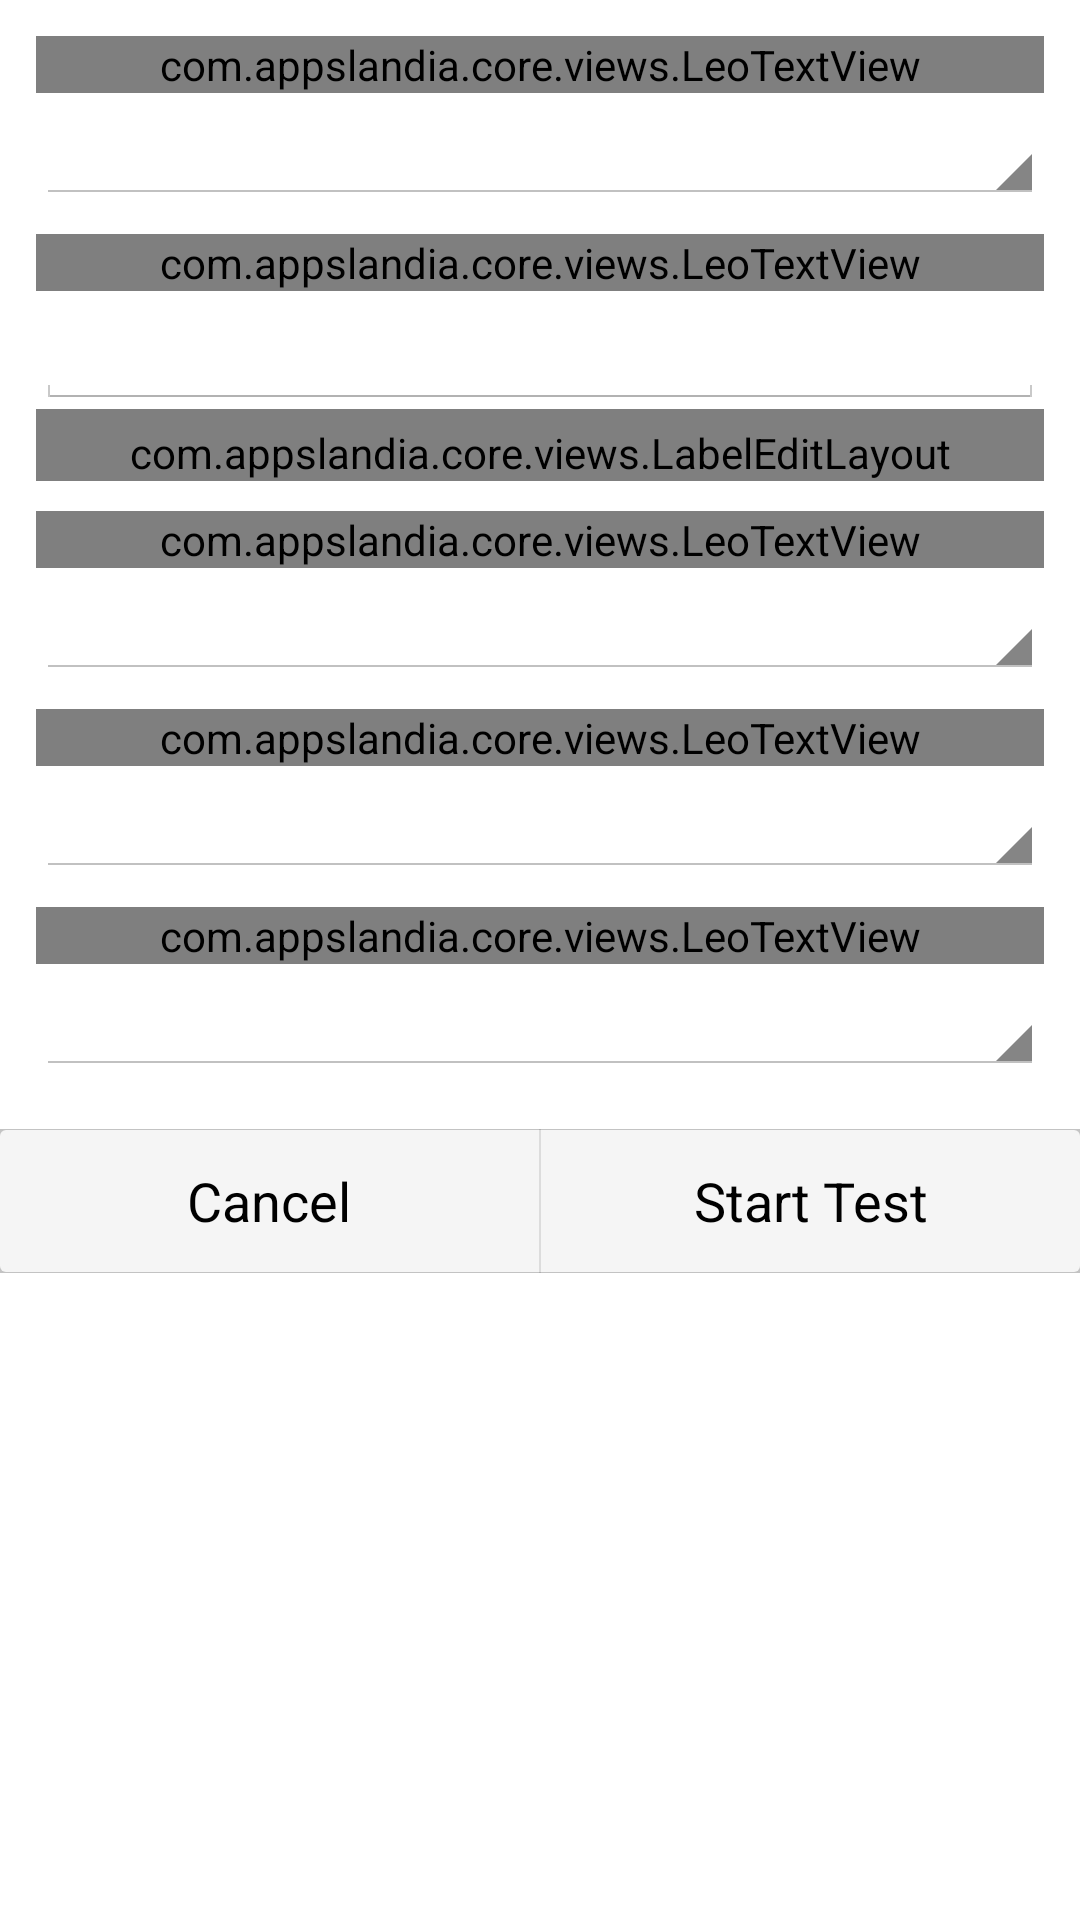

Reconstruct the res/layout file that produces this screen, plus the resources it refers to.
<!-- AndroidManifest.xml: application theme AppTheme -->
<!-- res/layout/phrase_test_inputs_fragment.xml -->
<?xml version="1.0" encoding="utf-8"?>
<RelativeLayout xmlns:android="http://schemas.android.com/apk/res/android"
    xmlns:tools="http://schemas.android.com/tools"
    android:layout_width="match_parent"
    android:layout_height="match_parent" >

    <ScrollView
        android:id="@+id/phrase_test_inputs_fragment_scrollview"
        android:layout_width="match_parent"
        android:layout_height="0dp"
        android:layout_alignParentTop="true"
        android:layout_alignParentBottom="true">

        <RelativeLayout
            android:layout_width="match_parent"
            android:layout_height="wrap_content" >

            <RelativeLayout
                android:id="@+id/phrase_test_inputs_fragment_inputs_layout"
                android:layout_width="match_parent"
                android:layout_height="wrap_content"
                android:layout_marginBottom="18dp"
                android:layout_marginLeft="12dp"
                android:layout_marginRight="12dp"
                android:layout_marginTop="12dp" >

                <com.appslandia.core.views.LeoTextView
                    android:id="@+id/phrase_test_inputs_fragment_language_textview"
                    style="@style/EditLabelStyle"
                    android:layout_width="match_parent"
                    android:layout_height="wrap_content"
                    android:text="@string/language" />

                <Spinner
                    android:id="@+id/phrase_test_inputs_fragment_language_spinner"
                    android:layout_width="match_parent"
                    android:layout_height="wrap_content"
                    android:layout_below="@+id/phrase_test_inputs_fragment_language_textview"
                    android:layout_marginTop="5dp"
                    tools:listitem="@android:layout/simple_spinner_item" />

                <com.appslandia.core.views.LeoTextView
                    android:id="@+id/phrase_test_inputs_fragment_labels_textview"
                    style="@style/EditLabelStyle"
                    android:layout_width="match_parent"
                    android:layout_height="wrap_content"
                    android:layout_below="@+id/phrase_test_inputs_fragment_language_spinner"
                    android:layout_marginTop="10dp"
                    android:text="@string/labels" />

                <AutoCompleteTextView
                    android:id="@+id/phrase_test_inputs_fragment_label_edittext"
                    style="@style/EditTextStyle"
                    android:layout_width="match_parent"
                    android:layout_height="wrap_content"
                    android:layout_below="@+id/phrase_test_inputs_fragment_labels_textview"
                    android:ems="10"
                    android:inputType="text"
                    android:maxLines="1" />

                <com.appslandia.core.views.LabelEditLayout
                    android:id="@+id/phrase_test_inputs_fragment_label_editlayout"
                    android:layout_width="match_parent"
                    android:layout_height="wrap_content"
                    android:layout_below="@+id/phrase_test_inputs_fragment_label_edittext"
                    android:paddingLeft="2dp"
                    android:paddingRight="2dp"
                    android:paddingTop="5dp" />

                <com.appslandia.core.views.LeoTextView
                    android:id="@+id/phrase_test_inputs_fragment_mastery_textview"
                    style="@style/EditLabelStyle"
                    android:layout_width="match_parent"
                    android:layout_height="wrap_content"
                    android:layout_below="@+id/phrase_test_inputs_fragment_label_editlayout"
                    android:layout_marginTop="10dp"
                    android:text="@string/mastery" />

                <Spinner
                    android:id="@+id/phrase_test_inputs_fragment_mastery_spinner"
                    android:layout_width="match_parent"
                    android:layout_height="wrap_content"
                    android:layout_below="@+id/phrase_test_inputs_fragment_mastery_textview"
                    android:layout_marginTop="5dp"
                    tools:listitem="@android:layout/simple_spinner_item" />

                <com.appslandia.core.views.LeoTextView
                    android:id="@+id/phrase_test_inputs_fragment_date_created_textview"
                    style="@style/EditLabelStyle"
                    android:layout_width="match_parent"
                    android:layout_height="wrap_content"
                    android:layout_below="@+id/phrase_test_inputs_fragment_mastery_spinner"
                    android:layout_marginTop="10dp"
                    android:text="@string/date_created" />
                
                <Spinner
                    android:id="@+id/phrase_test_inputs_fragment_date_created_spinner"
                    android:layout_width="match_parent"
                    android:layout_height="wrap_content"
                    android:layout_below="@+id/phrase_test_inputs_fragment_date_created_textview"
                    android:layout_marginTop="5dp"
                    tools:listitem="@android:layout/simple_spinner_item" />
                            
                <com.appslandia.core.views.LeoTextView
                    android:id="@+id/phrase_test_inputs_fragment_testtype_textview"
                    style="@style/EditLabelStyle"
                    android:layout_width="match_parent"
                    android:layout_height="wrap_content"
                    android:layout_below="@+id/phrase_test_inputs_fragment_date_created_spinner"
                    android:layout_marginTop="10dp"
                    android:text="@string/test_type" />

                <Spinner
                    android:id="@+id/phrase_test_inputs_fragment_testtype_spinner"
                    android:layout_width="match_parent"
                    android:layout_height="wrap_content"
                    android:layout_below="@+id/phrase_test_inputs_fragment_testtype_textview"
                    android:layout_marginTop="5dp"
                    tools:listitem="@android:layout/simple_spinner_item" />
            </RelativeLayout>

            <LinearLayout
                style="?android:attr/buttonBarStyle"
                android:layout_width="match_parent"
                android:layout_height="wrap_content"
                android:layout_below="@+id/phrase_test_inputs_fragment_inputs_layout"
                android:background="@drawable/libs_button_bar"
                android:dividerPadding="0dp"
                android:orientation="horizontal" >

                <Button
                    android:id="@+id/phrase_test_inputs_fragment_cancel_button"
                    style="?android:attr/buttonBarButtonStyle"
                    android:layout_width="0dp"
                    android:layout_height="wrap_content"
                    android:layout_weight="1"
                    android:text="@string/button_cancel" />

                <Button
                    android:id="@+id/phrase_test_inputs_fragment_starttest_button"
                    style="?android:attr/buttonBarButtonStyle"
                    android:layout_width="0dp"
                    android:layout_height="wrap_content"
                    android:layout_weight="1"
                    android:text="@string/button_start_test" />
            </LinearLayout>
        </RelativeLayout>
    </ScrollView>

</RelativeLayout>
<!-- resources referenced by this layout -->
<resources>
  <!-- drawable libs_button_bar (drawable) -->
  <?xml version="1.0" encoding="utf-8"?>
  <layer-list xmlns:android="http://schemas.android.com/apk/res/android">
  	<item>
  		<shape android:shape="rectangle" android:dither="true">
  			<solid android:color="#c3c3c3" />
  		</shape>
  	</item>
   
  	<item android:top="1px" android:bottom="1px">
  		<shape android:shape="rectangle" android:dither="true">
  			<corners android:radius="2dp" />
  			<solid android:color="#F5F5F5" />
  		</shape>
  	</item>
   </layer-list>
  <string name="button_cancel">Cancel</string>
  <string name="button_start_test">Start Test</string>
  <string name="date_created">Date Created</string>
  <string name="labels">Labels</string>
  <string name="language">Language</string>
  <string name="mastery">Mastery</string>
  <string name="test_type">Test Type</string>
  <style name="EditLabelStyle">
          <item name="android:textColor">#303030</item>
      </style>
  <style name="EditTextStyle" />
  <style name="AppTheme" parent="@android:style/Theme.Holo.Light">
          <item name="android:actionBarStyle">@style/ActionBar.PhraseBuilder</item>
          <item name="android:actionOverflowButtonStyle">@style/ActionButton.Overflow.PhraseBuilder</item>
          <item name="android:homeAsUpIndicator">@drawable/ic_lib_actionbar_back</item>
      </style>
  <style name="ActionBar.PhraseBuilder" parent="@android:style/Widget.Holo.Light.ActionBar">
          <item name="android:background">@color/ActionBarBackgroundColor</item>
          <item name="android:titleTextStyle">@style/ActionBar.Title.PhraseBuilder</item>
      </style>
  <style name="ActionButton.Overflow.PhraseBuilder" parent="@android:style/Widget.Holo.Light.ActionButton.Overflow">
          <item name="android:src">@drawable/ic_menu_overflow</item>
      </style>
  <color name="ActionBarBackgroundColor">#d44535</color>
  <style name="ActionBar.Title.PhraseBuilder" parent="@android:style/TextAppearance.Holo.Widget.ActionBar.Title">
          <item name="android:textColor">@color/ActionBarTitleColor</item>
      </style>
  <!-- drawable ic_menu_overflow: png bitmap (drawable-hdpi, 350 bytes) -->
  <color name="ActionBarTitleColor">#ffffff</color>
</resources>
